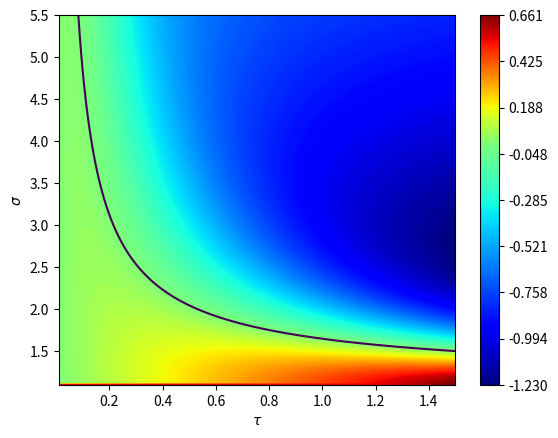

Write Python code to recreate this figure.
# -*- coding: utf-8 -*-
"""
Plot heatmap of eigenvalue around spiky stationary solution of QLLU model
Number of spikes N = 3
2026-5-28: Created by Kensuke Ohtake
2026-9-17: Updated
2026-9-19: Final review completed
"""

import numpy as np
import matplotlib.pyplot as plt
import matplotlib.colors as mcolors

# set parameters
mu = 0.6 # mu
Lm = 1.0 # total manufacturing workers
Ph = 10.0 # total agricultural workers
r = 1.0 # radius
F = 1.0 # fixed input
v = 1.0 # adjustment speed
lm = Lm / 3.0 # statinary mobile population (weight of delta function)
ph = Ph / (2.0 * np.pi * r) # homogeneous immobile population (density)

# eigenvalue function
def eigenv(t, s):

    # t: tau
    # s: sigma
    
    alp = t * (s - 1.0) # alpha
    ep = np.exp(alp * (2.0 / 3.0) * np.pi * r) # exp_plus
    em = np.exp(-alp * (2.0 / 3.0) * np.pi * r) # exp_minus
    if Ph <= (s * Lm * alp * np.pi * r) / (1.0 - em):
        print('warning: sufficient condition for positive agriculture')
    GP = (3.0 * F) / (Lm * (1.0 + 2.0 * em)) # stationary priceindex raised to the power of sigma-1
    
    # Matrices
    Ex = np.array([[1.0, em, em],
                   [em, 1.0, em],
                   [em, em, 1.0]]) # transport matrix
    e11 = 1.0 + 2.0 * np.power(em, 2.0)
    e12 = 2.0 * em + np.power(em, 2.0)
    ExEx = np.array([[e11, e12, e12],
                     [e12, e11, e12],
                     [e12, e12, e11]])
    intexp_11 = (
        2.0 * np.pi * r / 3.0
        + (1.0 / alp) * ((1.0 / np.power(1.0 + em, 2.0)) 
                         + (1.0 / np.power(1.0 + ep, 2.0)) - 1.0)
        * np.log((2.0 + ep) / (2.0 + em))
        + (1.0 / alp) * ((1.0 / np.power(1.0 + em, 2.0)) 
                         + (1.0 / np.power(1.0 + ep, 2.0)) + 1.0)
        * ((em - ep) / ((2.0 + em) * (2.0 + ep)))
        )
    intexp_12 = (
        (1.0 / (alp * (1.0 + em) * (1.0 + ep)))
        * np.log((2.0 + ep) / (2.0 + em))
        - ((1.0 + em + ep) / (alp * (1.0 + em) * (1.0 + ep)))
        * ((em - ep) / ((2.0 + em) * (2.0 + ep)))
        )
    intexp = np.array([[intexp_11, intexp_12, intexp_12],
                       [intexp_12, intexp_11, intexp_12],
                       [intexp_12, intexp_12, intexp_11]])
    
    A1 = (mu / (s * F)) * GP * Ex
    A2 = -(mu / (s * np.power(F, 2.0))) * lm * np.power(GP, 2.0) * ExEx
    A3 = -(mu / s) * (ph / np.power(lm, 2.0)) * intexp
    A = A1 + A2 + A3
    
    L = v * lm * (A + (mu / (F * (s - 1.0))) * GP * Ex)

    val, vec = np.linalg.eigh(L)
    
    return val, L # eigenvalues and linerized operator

# generate meshgrid
tau_size = 255
sigma_size = 255
tau_space = np.linspace(0.01, 1.5, tau_size)
sigma_space = np.linspace(1.1, 5.5, sigma_size)
tau_mesh, sigma_mesh = np.meshgrid(tau_space, sigma_space)

# compute maximal eigenvalues
maxevs = np.zeros((sigma_size, tau_size))
i = 0
for sig in sigma_space:
    j = 0
    for tau in tau_space:
        val, L = eigenv(tau, sig)
        if np.allclose(L, L.T) == False:
            print('Error: not symmetric matrix!')
        maxevs[i, j] = np.max(val)
        j += 1
    i += 1

# plot heatmap
fig, ax = plt.subplots()
hm_norm = mcolors.TwoSlopeNorm(vmin=maxevs.min(), vcenter=0, vmax=maxevs.max())
hm_levels = np.linspace(maxevs.min(), maxevs.max(), 256)
cont = ax.contour(tau_mesh, sigma_mesh, maxevs, levels=[0], linewidths=1.5)
contf = ax.contourf(tau_mesh, sigma_mesh, maxevs, levels=hm_levels, cmap='jet', norm=hm_norm)
#cmap='rainbow' 'bwr' 'coolwarm' 'seismic'    
ticks = np.linspace(maxevs.min(), maxevs.max(), 9)
fig.colorbar(contf, extend='max').set_ticks(ticks)

ax.set_aspect('auto', adjustable='box')

plt.xlabel(r'$\tau$')
plt.ylabel(r'$\sigma$')
plt.savefig('QLLU_3spikes_heatmap.png', format='png', dpi=300)
plt.show()
